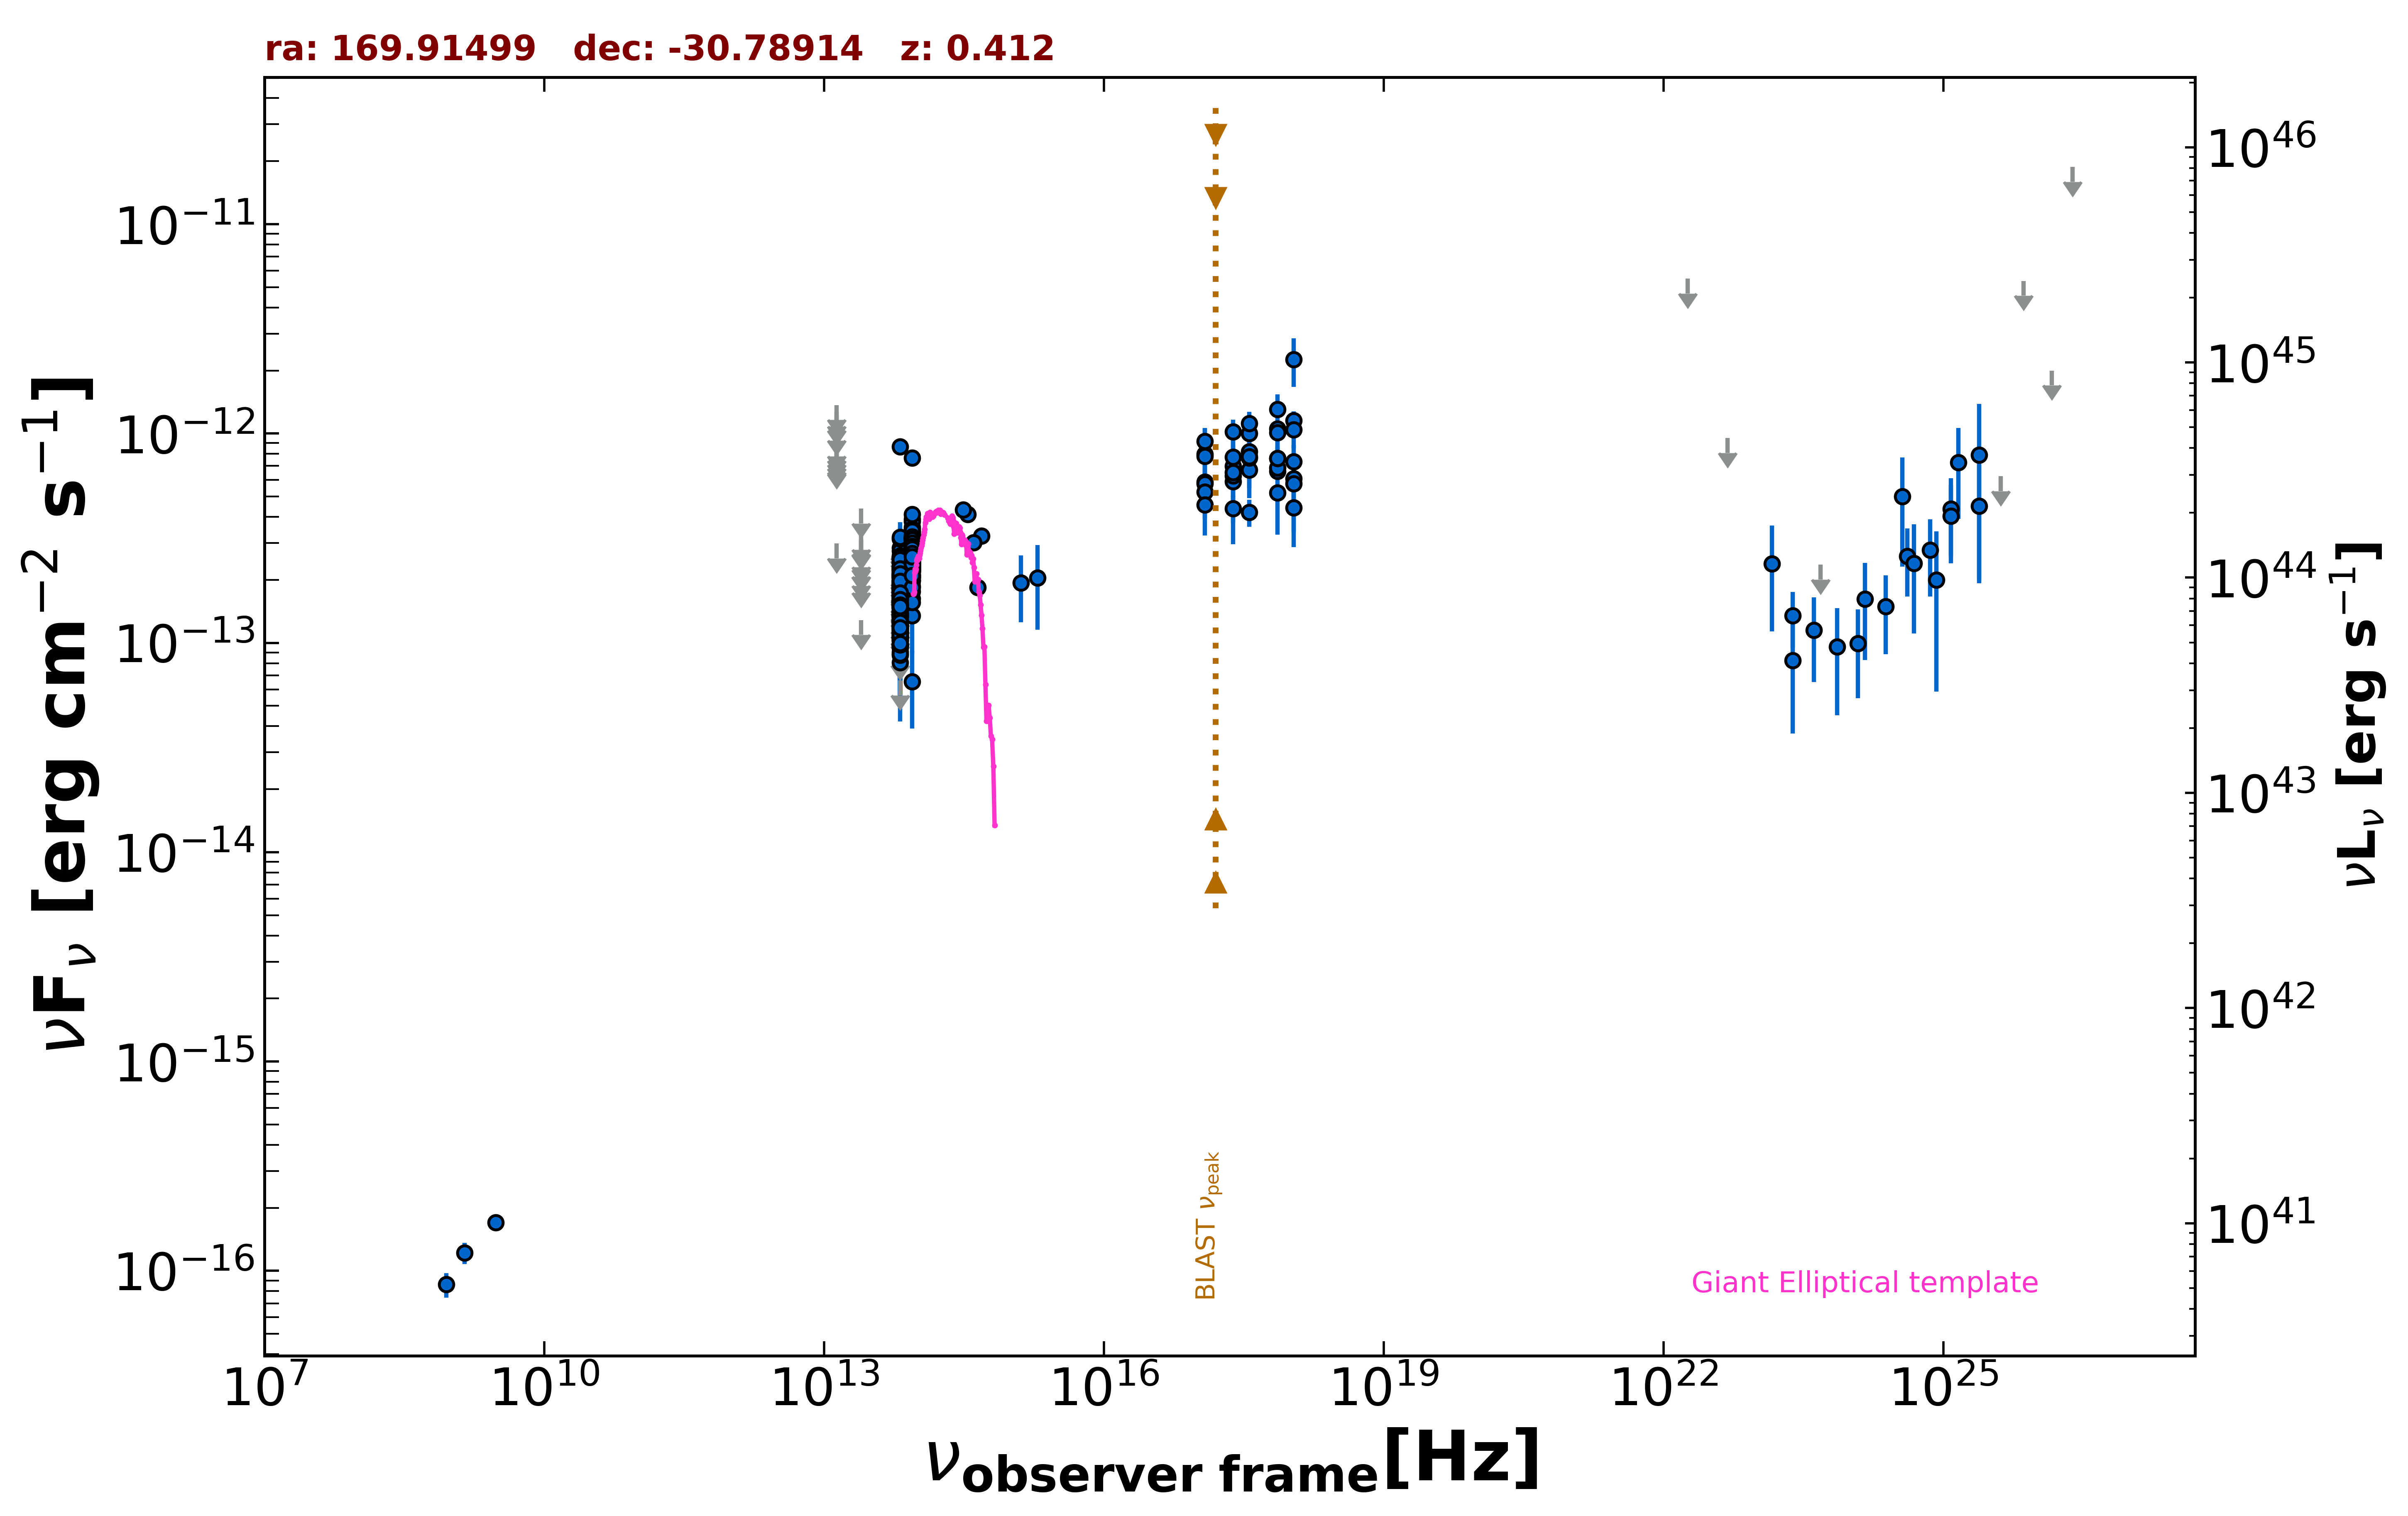

The table this chart was drawn from, first rows:
freq., flux, err_flux, MJD_start, MJD_end, flag, catalog, reference
1.400e+09, 1.218e-16, 1.400e-17, 55000, 55000, , NVSS, Condon et al. 1998  AJ  115  1693
8.870e+08, 8.604e-17, 1.153e-17, 55000, 55000, , RACS, Hale et al. 2021  PASA  38  e058
3.000e+09, 1.701e-16, 1.170e-17, 55000, 55000, , VLASSQL, Gordon et al. 2021  ApJS  255  30
2.418e+17, 5.905e-13, 2.952e-13, 55000, 55000, , XMMSL2, Saxton et al. 2008  A&A  480  611
7.253e+17, 6.600e-13, 3.311e-13, 55000, 55000, , XMMSL2, Saxton et al. 2008  A&A  480  611
2.418e+17, 6.283e-13, 5.380e-14, 55588, 58277, , 1OUSX, Giommi et al. in preparation
1.209e+17, 5.870e-13, 5.350e-14, 55588, 58277, , 1OUSX, Giommi et al. in preparation
3.627e+17, 6.695e-13, 5.410e-14, 55588, 58277, , 1OUSX, Giommi et al. in preparation
7.253e+17, 6.865e-13, 3.610e-14, 55588, 58277, , 1OUSX, Giommi et al. in preparation
1.088e+18, 7.341e-13, 7.390e-14, 55588, 58277, , 1OUSX, Giommi et al. in preparation
7.253e+17, 1.051e-12, 5.810e-14, 55000, 55000, , 2SXPS, Evans et al. 2020  ApJS  247  54
1.209e+17, 7.961e-13, 7.795e-14, 55000, 55000, , 2SXPS, Evans et al. 2020  ApJS  247  54
3.627e+17, 1.001e-12, 8.845e-14, 55000, 55000, , 2SXPS, Evans et al. 2020  ApJS  247  54
1.088e+18, 1.152e-12, 1.265e-13, 55000, 55000, , 2SXPS, Evans et al. 2020  ApJS  247  54
8.817e+13, 2.761e-13, 2.450e-15, 55000, 55000, , UNWISE, Schlafly et al. 2019  ApJS  240  30
6.517e+13, 1.612e-13, 3.450e-15, 55000, 55000, , UNWISE, Schlafly et al. 2019  ApJS  240  30
8.817e+13, 2.648e-13, 8.500e-15, 55000, 55000, , WISE, Wright et al. 2010  AJ  140  1868
6.517e+13, 1.567e-13, 8.200e-15, 55000, 55000, , WISE, Wright et al. 2010  AJ  140  1868
2.498e+13, 1.285e-13, 0.000e+00, 55000, 55000, UL, WISE, Wright et al. 2010  AJ  140  1868
1.363e+13, 2.981e-13, 0.000e+00, 55000, 55000, UL, WISE, Wright et al. 2010  AJ  140  1868
8.817e+13, 3.562e-13, 2.660e-14, 56831, 56831, , NEOWISE, Mainzer et al. 2014  ApJ  792  30
6.517e+13, 1.687e-13, 3.300e-14, 56831, 56831, , NEOWISE, Mainzer et al. 2014  ApJ  792  30
8.817e+13, 2.719e-13, 2.730e-14, 56831, 56831, , NEOWISE, Mainzer et al. 2014  ApJ  792  30
6.517e+13, 2.558e-13, 5.050e-14, 56831, 56831, , NEOWISE, Mainzer et al. 2014  ApJ  792  30
8.817e+13, 2.585e-13, 2.865e-14, 56831, 56831, , NEOWISE, Mainzer et al. 2014  ApJ  792  30
6.517e+13, 2.579e-13, 4.415e-14, 56831, 56831, , NEOWISE, Mainzer et al. 2014  ApJ  792  30
8.817e+13, 2.935e-13, 2.840e-14, 56831, 56831, , NEOWISE, Mainzer et al. 2014  ApJ  792  30
6.517e+13, 1.262e-13, 0.000e+00, 56831, 56831, UL, NEOWISE, Mainzer et al. 2014  ApJ  792  30
8.817e+13, 3.065e-13, 2.655e-14, 56832, 56832, , NEOWISE, Mainzer et al. 2014  ApJ  792  30
6.517e+13, 2.094e-13, 3.665e-14, 56832, 56832, , NEOWISE, Mainzer et al. 2014  ApJ  792  30
8.817e+13, 2.729e-13, 2.440e-14, 56831, 56831, , NEOWISE, Mainzer et al. 2014  ApJ  792  30
6.517e+13, 1.533e-13, 4.465e-14, 56831, 56831, , NEOWISE, Mainzer et al. 2014  ApJ  792  30
8.817e+13, 3.060e-13, 2.540e-14, 56832, 56832, , NEOWISE, Mainzer et al. 2014  ApJ  792  30
6.517e+13, 1.375e-13, 3.520e-14, 56832, 56832, , NEOWISE, Mainzer et al. 2014  ApJ  792  30
8.817e+13, 3.071e-13, 3.260e-14, 56831, 56831, , NEOWISE, Mainzer et al. 2014  ApJ  792  30
6.517e+13, 1.221e-13, 3.789e-14, 56831, 56831, , NEOWISE, Mainzer et al. 2014  ApJ  792  30
8.817e+13, 2.976e-13, 2.335e-14, 56831, 56831, , NEOWISE, Mainzer et al. 2014  ApJ  792  30
6.517e+13, 1.481e-13, 3.470e-14, 56831, 56831, , NEOWISE, Mainzer et al. 2014  ApJ  792  30
8.817e+13, 2.575e-13, 4.480e-14, 56831, 56831, , NEOWISE, Mainzer et al. 2014  ApJ  792  30
6.517e+13, 2.056e-13, 4.350e-14, 56831, 56831, , NEOWISE, Mainzer et al. 2014  ApJ  792  30
8.817e+13, 3.166e-13, 4.065e-14, 56832, 56832, , NEOWISE, Mainzer et al. 2014  ApJ  792  30
6.517e+13, 1.165e-13, 3.303e-14, 56832, 56832, , NEOWISE, Mainzer et al. 2014  ApJ  792  30
8.817e+13, 2.869e-13, 3.100e-14, 56831, 56831, , NEOWISE, Mainzer et al. 2014  ApJ  792  30
6.517e+13, 1.965e-13, 3.565e-14, 56831, 56831, , NEOWISE, Mainzer et al. 2014  ApJ  792  30
8.817e+13, 2.382e-13, 2.855e-14, 56831, 56831, , NEOWISE, Mainzer et al. 2014  ApJ  792  30
6.517e+13, 1.183e-13, 4.516e-14, 56831, 56831, , NEOWISE, Mainzer et al. 2014  ApJ  792  30
8.817e+13, 2.353e-13, 2.430e-14, 56831, 56831, , NEOWISE, Mainzer et al. 2014  ApJ  792  30
6.517e+13, 1.827e-13, 3.595e-14, 56831, 56831, , NEOWISE, Mainzer et al. 2014  ApJ  792  30
8.817e+13, 2.360e-13, 3.445e-14, 57190, 57190, , NEOWISE, Mainzer et al. 2014  ApJ  792  30
6.517e+13, 1.615e-13, 3.370e-14, 57190, 57190, , NEOWISE, Mainzer et al. 2014  ApJ  792  30
8.817e+13, 2.633e-13, 3.235e-14, 57190, 57190, , NEOWISE, Mainzer et al. 2014  ApJ  792  30
6.517e+13, 1.867e-13, 3.935e-14, 57190, 57190, , NEOWISE, Mainzer et al. 2014  ApJ  792  30
8.817e+13, 2.780e-13, 2.405e-14, 57190, 57190, , NEOWISE, Mainzer et al. 2014  ApJ  792  30
6.517e+13, 1.164e-13, 5.456e-14, 57190, 57190, , NEOWISE, Mainzer et al. 2014  ApJ  792  30
8.817e+13, 2.619e-13, 2.295e-14, 57190, 57190, , NEOWISE, Mainzer et al. 2014  ApJ  792  30
6.517e+13, 1.834e-13, 6.190e-14, 57190, 57190, , NEOWISE, Mainzer et al. 2014  ApJ  792  30
8.817e+13, 2.521e-13, 2.325e-14, 57190, 57190, , NEOWISE, Mainzer et al. 2014  ApJ  792  30
6.517e+13, 1.245e-13, 2.892e-14, 57190, 57190, , NEOWISE, Mainzer et al. 2014  ApJ  792  30
8.817e+13, 2.845e-13, 2.440e-14, 57190, 57190, , NEOWISE, Mainzer et al. 2014  ApJ  792  30
6.517e+13, 1.200e-13, 4.879e-14, 57190, 57190, , NEOWISE, Mainzer et al. 2014  ApJ  792  30
... 642 more rows
